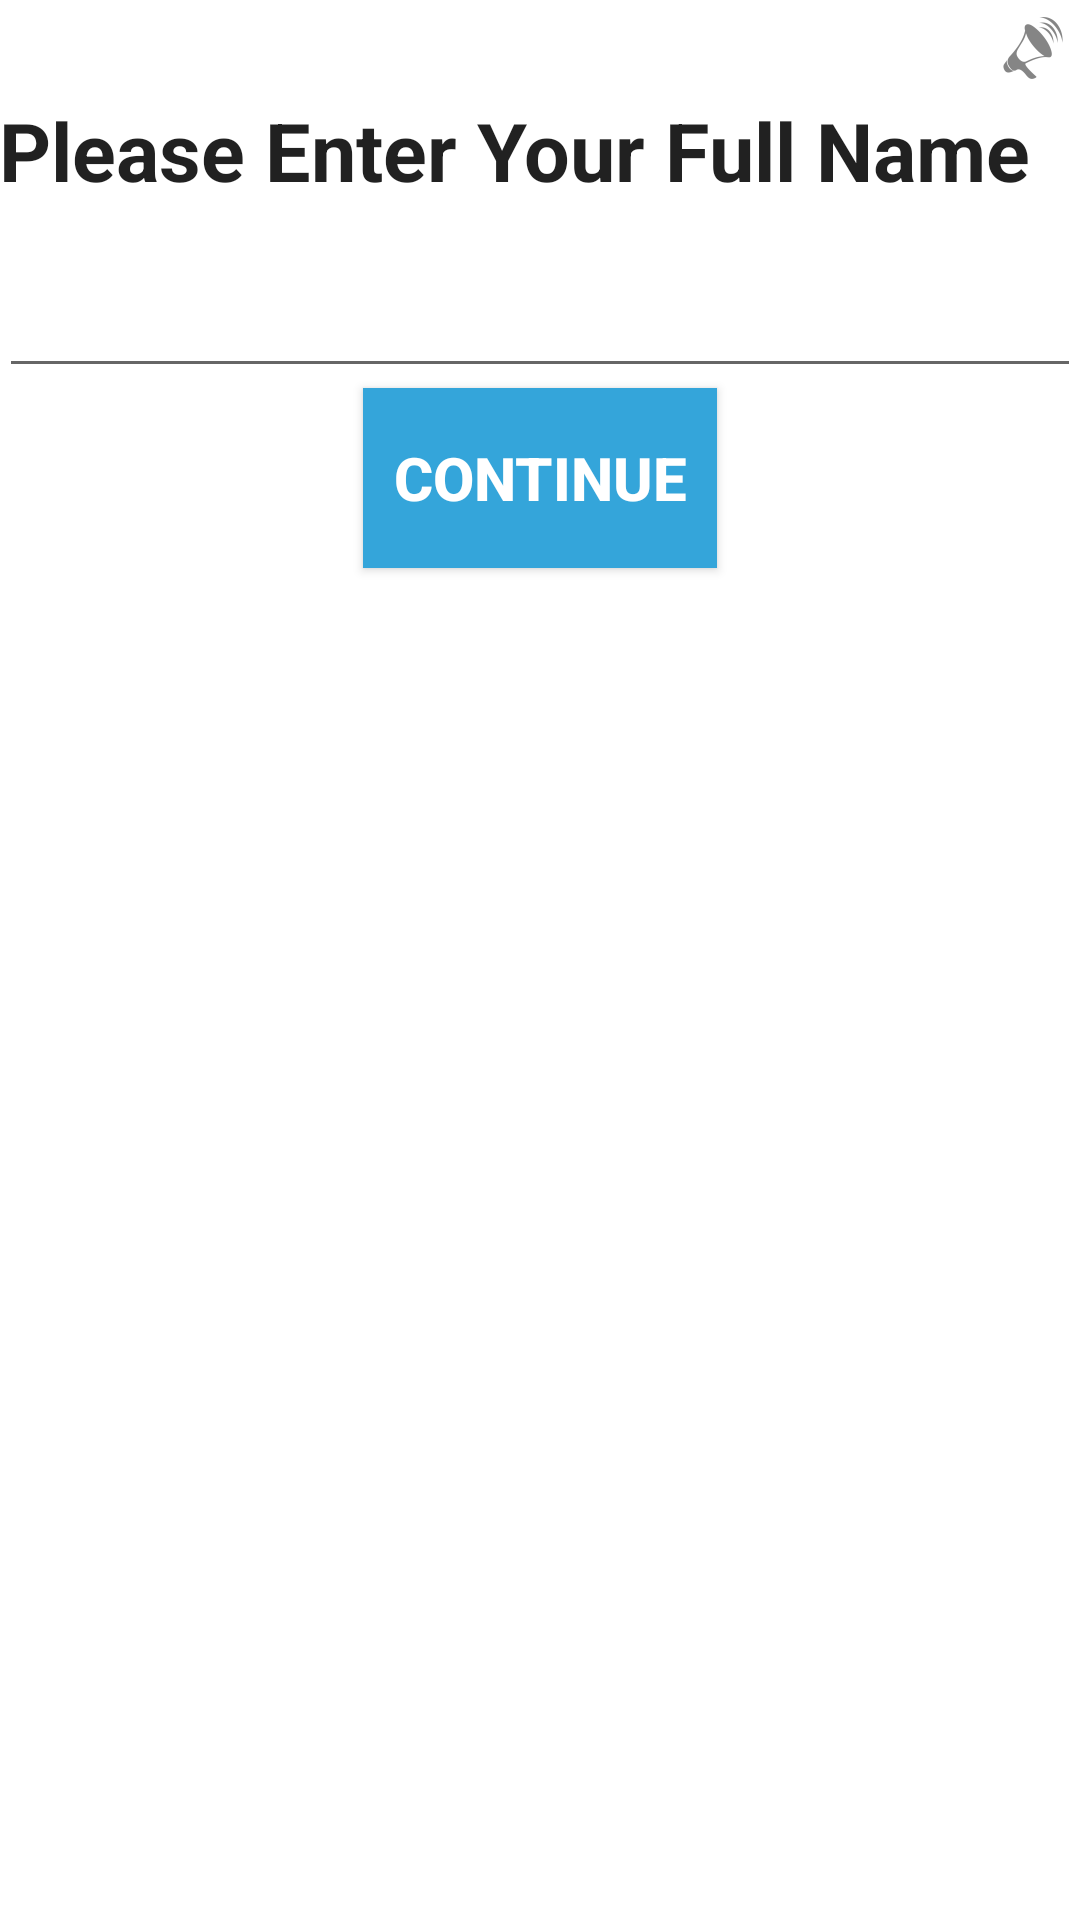

Write the Android layout XML for this screen, with the resource values it uses.
<!-- AndroidManifest.xml: application theme CustomActionBarTheme -->
<!-- res/layout/activity_elderly_register_enter_name.xml -->
<LinearLayout xmlns:android="http://schemas.android.com/apk/res/android"
    xmlns:tools="http://schemas.android.com/tools" android:layout_width="match_parent"
    android:layout_height="match_parent" android:paddingLeft="@dimen/activity_horizontal_margin"
    android:paddingRight="@dimen/activity_horizontal_margin"
    android:orientation="vertical"
    android:paddingTop="@dimen/activity_vertical_margin"
    android:paddingBottom="@dimen/activity_vertical_margin"
    tools:context="aakanshaparmar.blackboxsystem.ElderlyRegisterEnterName"
    android:weightSum="1"
    android:background="@color/white">

    <ImageButton
        android:layout_width="wrap_content"
        android:layout_height="wrap_content"
        android:id="@+id/Assistance"
        android:src="@drawable/speaker_icon"
        android:layout_alignParentTop="true"
        android:layout_alignRight="@+id/title"
        android:layout_alignEnd="@+id/title"
        android:layout_gravity="right"
        android:background="@color/white"/>

    <TextView
        android:layout_width="wrap_content"
        android:layout_height="wrap_content"
        android:textAppearance="?android:attr/textAppearanceLarge"
        android:text="@string/enterName"
        android:id="@+id/enterName1"
        android:textStyle="bold"
        android:textSize="27dp"
        android:gravity="center_horizontal"
        android:layout_alignParentTop="true"
        android:layout_alignParentLeft="true"
        android:layout_alignParentStart="true" />

    <EditText
        android:layout_width="wrap_content"
        android:layout_height="wrap_content"
        android:inputType="textPersonName"
        android:ems="20"
        android:id="@+id/editText1"
        android:layout_below="@+id/enterName1"
        android:layout_alignParentRight="true"
        android:layout_alignParentEnd="true"
        android:layout_marginTop="20dp" />

    <Button
        android:layout_width="wrap_content"
        android:layout_height="wrap_content"
        android:text="@string/continueButton"
        android:id="@+id/button1"
        android:textSize="20dp"
        android:textStyle="bold"
        android:height="60dp"
        android:gravity="center"
        android:layout_gravity="center_horizontal"
        android:background="@color/appBlue"
        android:textColor="@color/white"
        android:paddingLeft="10dp"
        android:paddingRight="10dp"/>

</LinearLayout>
<!-- resources referenced by this layout -->
<resources>
  <color name="appBlue">#34A5DA</color>
  <color name="white">#ffffff</color>
  <!-- drawable speaker_icon: png bitmap (drawable-hdpi, 860 bytes) -->
  <string name="continueButton">Continue</string>
  <string name="enterName">Please Enter Your Full Name</string>
  <style name="CustomActionBarTheme" parent="@style/Theme.AppCompat.Light">
          <item name="android:actionBarStyle">@style/MyActionBar</item>
          <item name="actionBarStyle">@style/MyActionBar</item>
  
  
  
      </style>
  <style name="MyActionBar" parent="@style/Widget.AppCompat.Light.ActionBar">
  
          <item name="android:background">@color/appBlue</item>
          <item name="background">@color/appBlue</item>
          <item name="titleTextStyle">@style/titleStyle</item>
          <item name="logo">@mipmap/icon</item>
  
  
  
  
      </style>
  <style name="titleStyle" parent="@style/TextAppearance.AppCompat.Widget.ActionBar.Title">
          <item name="android:textColor">@color/white</item>
      </style>
</resources>
